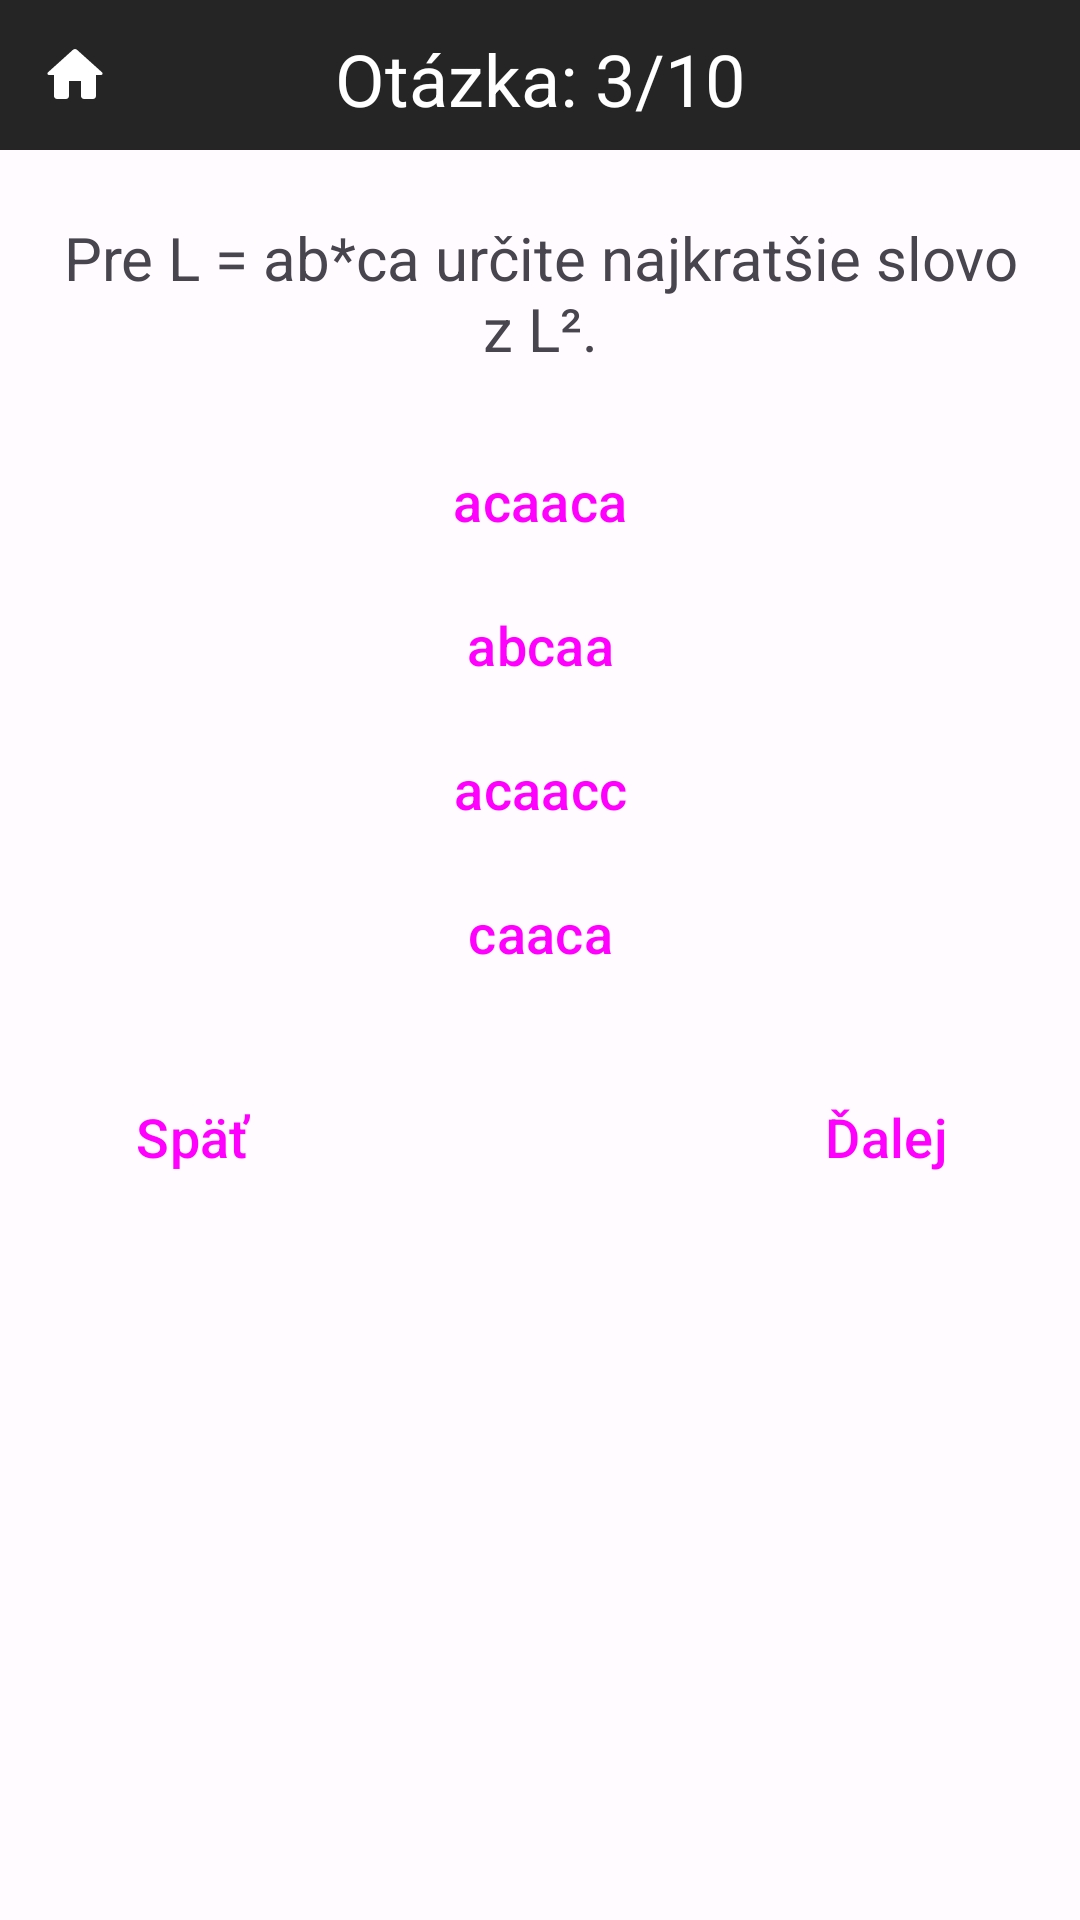

Write the Android layout XML for this screen, with the resource values it uses.
<!-- AndroidManifest.xml: application theme Theme.TeoretickéZákladyInformatiky -->
<!-- res/layout/activity_operacie_nad_jazykmi3.xml -->
<?xml version="1.0" encoding="utf-8"?>
<RelativeLayout
    xmlns:android="http://schemas.android.com/apk/res/android"
    xmlns:tools="http://schemas.android.com/tools"
    xmlns:app="http://schemas.android.com/apk/res-auto"
    android:layout_width="match_parent"
    android:layout_height="match_parent"
    tools:context=".kvizy.operacieNadJazykmi.OperacieNadJazykmi3">

    <TextView
        android:layout_width="match_parent"
        android:layout_height="50dp"
        android:background="?attr/colorSurfaceVariant"/>

    <ImageButton
        android:id="@+id/home"
        android:layout_width="50dp"
        android:layout_height="50dp"
        android:src="@drawable/domov"
        android:background="?attr/colorSurfaceVariant"
        android:clickable="true"
        android:focusable="true"/>

    <TextView
        android:id="@+id/pocet_otazok_text"
        android:layout_width="match_parent"
        android:layout_height="wrap_content"
        android:text="Otázka: 3/10"
        android:textColor="?attr/colorSecondary"
        android:layout_marginTop="10dp"
        android:textAlignment="center"
        android:textSize="24sp"/>

    <TextView
        android:id="@+id/otazka"
        android:layout_width="match_parent"
        android:layout_height="wrap_content"
        android:text="Pre L = ab*ca určite najkratšie slovo z L²."
        android:textSize="20sp"
        android:textAlignment="center"
        android:layout_marginRight="20dp"
        android:layout_marginLeft="20dp"
        android:layout_marginTop="30dp"
        android:layout_below="@id/pocet_otazok_text"/>

    <Button
        android:id="@+id/btn_1"
        android:layout_width="match_parent"
        android:layout_height="wrap_content"
        android:layout_marginLeft="20dp"
        android:layout_marginRight="20dp"
        android:layout_marginTop="20dp"
        android:inputType="text"
        android:text="acaaca"
        android:layout_below="@id/otazka"
        android:textSize="18sp"
        style="@style/Widget.Material3.Button"/>

    <Button
        android:id="@+id/btn_2"
        android:layout_width="match_parent"
        android:layout_height="wrap_content"
        android:layout_marginLeft="20dp"
        android:layout_marginRight="20dp"
        android:inputType="text"
        android:text="abcaa"
        android:layout_below="@id/btn_1"
        android:textSize="18sp"
        style="@style/Widget.Material3.Button"/>

    <Button
        android:id="@+id/btn_3"
        android:layout_width="match_parent"
        android:layout_height="wrap_content"
        android:layout_marginLeft="20dp"
        android:layout_marginRight="20dp"
        android:inputType="text"
        android:text="acaacc"
        android:layout_below="@id/btn_2"
        android:textSize="18sp"
        style="@style/Widget.Material3.Button"/>

    <Button
        android:id="@+id/btn_4"
        android:layout_width="match_parent"
        android:layout_height="wrap_content"
        android:layout_marginLeft="20dp"
        android:layout_marginRight="20dp"
        android:inputType="text"
        android:text="caaca"
        android:layout_below="@id/btn_3"
        android:textSize="18sp"
        style="@style/Widget.Material3.Button"/>

    <TextView
        android:id="@+id/explanation"
        android:layout_width="match_parent"
        android:layout_height="wrap_content"
        android:layout_marginRight="20dp"
        android:layout_marginLeft="20dp"
        android:layout_marginTop="20dp"
        android:textSize="16sp"
        android:text="Najkratšie slovo z jazyka L je aca, z toho vyplýva, že najkratšie slovo z L .L je acaaca. Jazyk L . L = {acaaca, abcaaca, ..., acaabca, abcaabca, ... }."
        android:layout_below="@id/btn_4"
        android:visibility="gone"/>

    <Button
        android:id="@+id/next"
        android:layout_width="wrap_content"
        android:layout_height="wrap_content"
        android:layout_alignParentEnd="true"
        android:layout_marginEnd="20dp"
        android:layout_marginTop="20dp"
        android:text="Ďalej"
        android:layout_below="@id/explanation"
        android:textSize="18sp"
        style="@style/Widget.Material3.Button"/>

    <Button
        android:id="@+id/back"
        android:layout_width="wrap_content"
        android:layout_height="wrap_content"
        android:layout_alignParentStart="true"
        android:layout_marginStart="20dp"
        android:layout_marginTop="20dp"
        android:text="Späť"
        android:layout_below="@id/explanation"
        android:textSize="18sp"
        style="@style/Widget.Material3.Button"/>

</RelativeLayout>
<!-- resources referenced by this layout -->
<resources>
  <!-- drawable domov (drawable) -->
  <vector android:height="24dp" android:tint="?attr/colorSecondary"
      android:viewportHeight="24" android:viewportWidth="24"
      android:width="24dp" xmlns:android="http://schemas.android.com/apk/res/android">
      <path android:fillColor="?attr/colorSecondary" android:pathData="M10,19v-5h4v5c0,0.55 0.45,1 1,1h3c0.55,0 1,-0.45 1,-1v-7h1.7c0.46,0 0.68,-0.57 0.33,-0.87L12.67,3.6c-0.38,-0.34 -0.96,-0.34 -1.34,0l-8.36,7.53c-0.34,0.3 -0.13,0.87 0.33,0.87H5v7c0,0.55 0.45,1 1,1h3c0.55,0 1,-0.45 1,-1z"/>
  </vector>
  <color name="md_theme_light_primary">#2E6CFD</color>
  <color name="md_theme_light_onPrimary">#FFFFFF</color>
  <color name="md_theme_light_primaryContainer">#3C3B3B</color>
  <color name="md_theme_light_onPrimaryContainer">#3E001D</color>
  <color name="md_theme_light_secondary">#FFFFFF</color>
  <color name="md_theme_light_onSecondary">#FFFFFF</color>
  <color name="md_theme_light_secondaryContainer">#DFE0FF</color>
  <color name="md_theme_light_onSecondaryContainer">#000D60</color>
  <color name="md_theme_light_tertiary">#6351A5</color>
  <color name="md_theme_light_onTertiary">#FFFFFF</color>
  <color name="md_theme_light_tertiaryContainer">#E7DEFF</color>
  <color name="md_theme_light_onTertiaryContainer">#1E005F</color>
  <color name="md_theme_light_error">#BA1A1A</color>
  <color name="md_theme_light_errorContainer">#FFDAD6</color>
  <color name="md_theme_light_onError">#FFFFFF</color>
  <color name="md_theme_light_onErrorContainer">#410002</color>
  <color name="md_theme_light_background">#FFFBFF</color>
  <color name="md_theme_light_onBackground">#3E0021</color>
  <color name="md_theme_light_surface">#FFFBFF</color>
  <color name="md_theme_light_onSurface">#3E0021</color>
  <color name="md_theme_light_surfaceVariant">#252525</color>
  <color name="md_theme_light_onSurfaceVariant">#514347</color>
  <color name="md_theme_light_outline">#837377</color>
  <color name="md_theme_light_inverseOnSurface">#FFECF0</color>
  <color name="md_theme_light_inverseSurface">#5D1137</color>
  <color name="md_theme_light_inversePrimary">#FFB1C8</color>
</resources>
